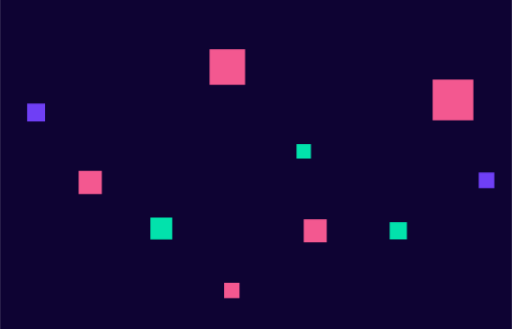
t = 0.00 s
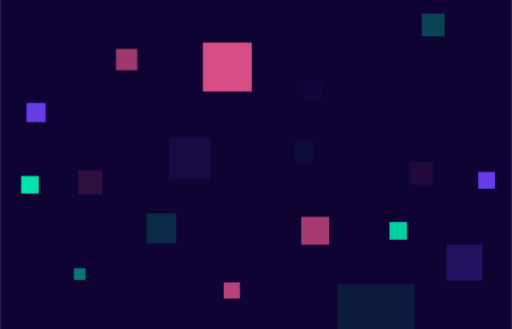
t = 1.67 s
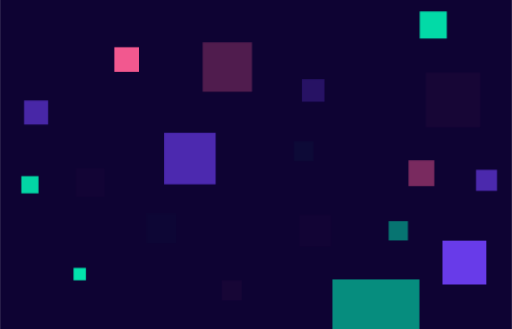
t = 3.33 s
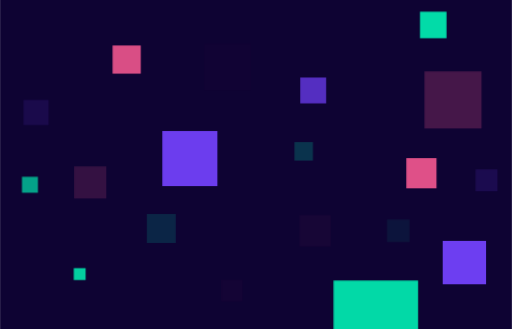
t = 5.00 s
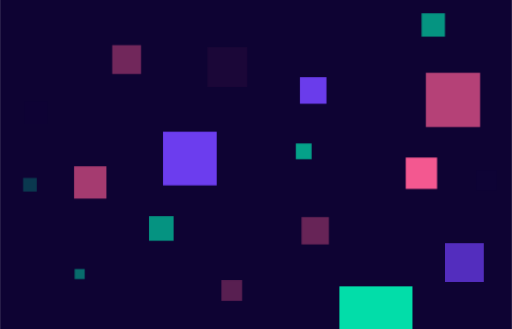
t = 6.67 s
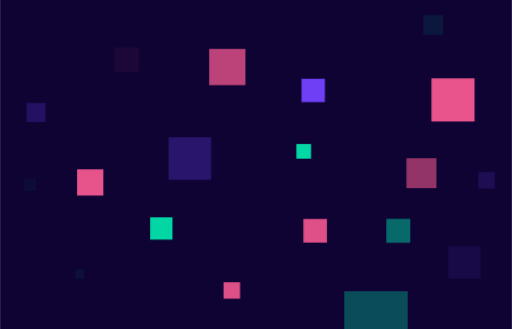
t = 8.33 s

The animated SVG that drew these frames (rendered in a browser with its animation timeline set to each time). Animation: 57 CSS @keyframes rules; one cycle of 10.00 s, repeats indefinitely.

<svg xmlns="http://www.w3.org/2000/svg" xmlns:xlink="http://www.w3.org/1999/xlink" id="e7p7d3tczrvq1" width="1400" height="900" shape-rendering="geometricPrecision" text-rendering="geometricPrecision" viewBox="0 0 1400 900"><style>@keyframes e7p7d3tczrvq3_tr__tr{0%{transform:translate(1089.217505px,631.346821px) rotate(0deg);animation-timing-function:cubic-bezier(.645,.045,.355,1)}}@keyframes e7p7d3tczrvq3_ts__ts{0%{transform:scale(.999995,.999995);animation-timing-function:cubic-bezier(.645,.045,.355,1)}81%{transform:scale(1.4,1.4);animation-timing-function:cubic-bezier(.645,.045,.355,1)}}@keyframes e7p7d3tczrvq3_f_o{0%{fill-opacity:1;animation-timing-function:cubic-bezier(.645,.045,.355,1)}68%{fill-opacity:0;animation-timing-function:cubic-bezier(.645,.045,.355,1)}}@keyframes e7p7d3tczrvq4_tr__tr{0%{transform:translate(1027.951134px,883.034173px) rotate(0deg);animation-timing-function:cubic-bezier(.645,.045,.355,1)}}@keyframes e7p7d3tczrvq4_ts__ts{0%{transform:scale(1.000009,1.000009);animation-timing-function:cubic-bezier(.645,.045,.355,1)}31%{transform:scale(1.4,1.4);animation-timing-function:cubic-bezier(.645,.045,.355,1)}}@keyframes e7p7d3tczrvq4_f_o{0%{fill-opacity:0;animation-timing-function:cubic-bezier(.645,.045,.355,1)}62%{fill-opacity:1;animation-timing-function:cubic-bezier(.645,.045,.355,1)}}@keyframes e7p7d3tczrvq5_tr__tr{0%{transform:translate(633.8109px,794.6393px) rotate(0deg);animation-timing-function:cubic-bezier(.645,.045,.355,1)}}@keyframes e7p7d3tczrvq5_ts__ts{0%{transform:skewX(0deg) skewY(0deg) scale(1.000013,1.000013);animation-timing-function:cubic-bezier(.645,.045,.355,1)}54%{transform:skewX(0deg) skewY(0deg) scale(1.4,1.4);animation-timing-function:cubic-bezier(.645,.045,.355,1)}}@keyframes e7p7d3tczrvq5_f_o{0%{fill-opacity:1;animation-timing-function:cubic-bezier(.645,.045,.355,1)}42%{fill-opacity:0;animation-timing-function:cubic-bezier(.645,.045,.355,1)}}@keyframes e7p7d3tczrvq6_tr__tr{0%{transform:translate(830.56892px,413.988453px) rotate(0deg);animation-timing-function:cubic-bezier(.645,.045,.355,1)}}@keyframes e7p7d3tczrvq6_ts__ts{0%{transform:scale(.999968,.999968);animation-timing-function:cubic-bezier(.645,.045,.355,1)}15%{transform:scale(1.4,1.4);animation-timing-function:cubic-bezier(.645,.045,.355,1)}}@keyframes e7p7d3tczrvq6_f_o{0%{fill-opacity:1;animation-timing-function:cubic-bezier(.645,.045,.355,1)}21%{fill-opacity:0;animation-timing-function:cubic-bezier(.645,.045,.355,1)}}@keyframes e7p7d3tczrvq7_tr__tr{0%{transform:translate(217.74919px,749.817868px) rotate(0deg);animation-timing-function:cubic-bezier(.645,.045,.355,1)}}@keyframes e7p7d3tczrvq7_ts__ts{0%{transform:scale(.999954,.999954);animation-timing-function:cubic-bezier(.645,.045,.355,1)}26%{transform:scale(1.4,1.4);animation-timing-function:cubic-bezier(.645,.045,.355,1)}}@keyframes e7p7d3tczrvq7_f_o{0%{fill-opacity:0;animation-timing-function:cubic-bezier(.645,.045,.355,1)}33%{fill-opacity:1;animation-timing-function:cubic-bezier(.645,.045,.355,1)}}@keyframes e7p7d3tczrvq8_tr__tr{0%{transform:translate(1330.648897px,493.261177px) rotate(0deg);animation-timing-function:cubic-bezier(.645,.045,.355,1)}}@keyframes e7p7d3tczrvq8_ts__ts{0%{transform:skewX(0deg) skewY(0deg) scale(.999936,.999936);animation-timing-function:cubic-bezier(.645,.045,.355,1)}50%{transform:skewX(0deg) skewY(0deg) scale(1.4,1.4);animation-timing-function:cubic-bezier(.645,.045,.355,1)}}@keyframes e7p7d3tczrvq8_f_o{0%{fill-opacity:1;animation-timing-function:cubic-bezier(.645,.045,.355,1)}75%{fill-opacity:0;animation-timing-function:cubic-bezier(.645,.045,.355,1)}}@keyframes e7p7d3tczrvq9_tr__tr{0%{transform:translate(1152.492236px,473.836263px) rotate(0deg);animation-timing-function:cubic-bezier(.645,.045,.355,1)}}@keyframes e7p7d3tczrvq9_ts__ts{0%{transform:skewX(0deg) skewY(0deg) scale(1.000033,1.000033);animation-timing-function:cubic-bezier(.645,.045,.355,1)}75%{transform:skewX(0deg) skewY(0deg) scale(1.4,1.4);animation-timing-function:cubic-bezier(.645,.045,.355,1)}}@keyframes e7p7d3tczrvq9_f_o{0%{fill-opacity:0;animation-timing-function:cubic-bezier(.645,.045,.355,1)}69%{fill-opacity:1;animation-timing-function:cubic-bezier(.645,.045,.355,1)}}@keyframes e7p7d3tczrvq10_tr__tr{0%{transform:translate(621.591069px,183.378491px) rotate(0deg);animation-timing-function:cubic-bezier(.645,.045,.355,1)}}@keyframes e7p7d3tczrvq10_ts__ts{0%{transform:scale(.999985,.999985);animation-timing-function:cubic-bezier(.645,.045,.355,1)}22%{transform:scale(1.4,1.4);animation-timing-function:cubic-bezier(.645,.045,.355,1)}}@keyframes e7p7d3tczrvq10_f_o{0%{fill-opacity:1;animation-timing-function:cubic-bezier(.645,.045,.355,1)}58%{fill-opacity:0;animation-timing-function:cubic-bezier(.645,.045,.355,1)}}@keyframes e7p7d3tczrvq11_tr__tr{0%{transform:translate(1270.096297px,718.31px) rotate(0deg);animation-timing-function:cubic-bezier(.645,.045,.355,1)}}@keyframes e7p7d3tczrvq11_ts__ts{0%{transform:skewX(0deg) skewY(0deg) scale(.999969,.999969);animation-timing-function:cubic-bezier(.645,.045,.355,1)}38%{transform:skewX(0deg) skewY(0deg) scale(1.4,1.4);animation-timing-function:cubic-bezier(.645,.045,.355,1)}}@keyframes e7p7d3tczrvq11_f_o{0%{fill-opacity:0;animation-timing-function:cubic-bezier(.645,.045,.355,1)}44%{fill-opacity:1;animation-timing-function:cubic-bezier(.645,.045,.355,1)}}@keyframes e7p7d3tczrvq12_tr__tr{0%{transform:translate(246.503652px,499.097543px) rotate(0deg);animation-timing-function:cubic-bezier(.645,.045,.355,1)}}@keyframes e7p7d3tczrvq12_ts__ts{0%{transform:skewX(0deg) skewY(0deg) scale(1.000005,1.000005);animation-timing-function:cubic-bezier(.645,.045,.355,1)}62%{transform:skewX(0deg) skewY(0deg) scale(1.4,1.4);animation-timing-function:cubic-bezier(.645,.045,.355,1)}}@keyframes e7p7d3tczrvq12_f_o{0%{fill-opacity:1;animation-timing-function:cubic-bezier(.645,.045,.355,1)}25%{fill-opacity:0;animation-timing-function:cubic-bezier(.645,.045,.355,1)}}@keyframes e7p7d3tczrvq13_tr__tr{0%{transform:translate(81.575466px,505.399015px) rotate(0deg);animation-timing-function:cubic-bezier(.645,.045,.355,1)}}@keyframes e7p7d3tczrvq13_ts__ts{0%{transform:scale(1.000005,1.000005);animation-timing-function:cubic-bezier(.645,.045,.355,1)}13%{transform:scale(1.4,1.4);animation-timing-function:cubic-bezier(.645,.045,.355,1)}}@keyframes e7p7d3tczrvq13_f_o{0%{fill-opacity:0;animation-timing-function:cubic-bezier(.645,.045,.355,1)}16%{fill-opacity:1;animation-timing-function:cubic-bezier(.645,.045,.355,1)}}@keyframes e7p7d3tczrvq14_tr__tr{0%{transform:translate(856.468786px,247.435755px) rotate(0deg);animation-timing-function:cubic-bezier(.645,.045,.355,1)}}@keyframes e7p7d3tczrvq14_ts__ts{0%{transform:scale(.999995,.999995);animation-timing-function:cubic-bezier(.645,.045,.355,1)}69%{transform:scale(1.4,1.4);animation-timing-function:cubic-bezier(.645,.045,.355,1)}}@keyframes e7p7d3tczrvq14_f_o{0%{fill-opacity:0;animation-timing-function:cubic-bezier(.645,.045,.355,1)}85%{fill-opacity:1;animation-timing-function:cubic-bezier(.645,.045,.355,1)}}@keyframes e7p7d3tczrvq15_tr__tr{0%{transform:translate(862.035037px,631.346821px) rotate(0deg);animation-timing-function:cubic-bezier(.645,.045,.355,1)}}@keyframes e7p7d3tczrvq15_ts__ts{0%{transform:scale(1.000035,1.000035);animation-timing-function:cubic-bezier(.645,.045,.355,1)}33%{transform:scale(1.4,1.4);animation-timing-function:cubic-bezier(.645,.045,.355,1)}}@keyframes e7p7d3tczrvq15_f_o{0%{fill-opacity:1;animation-timing-function:cubic-bezier(.645,.045,.355,1)}39%{fill-opacity:0;animation-timing-function:cubic-bezier(.645,.045,.355,1)}}@keyframes e7p7d3tczrvq16_tr__tr{0%{transform:translate(98.394079px,307.71252px) rotate(0deg);animation-timing-function:cubic-bezier(.645,.045,.355,1)}}@keyframes e7p7d3tczrvq16_ts__ts{0%{transform:skewX(0deg) skewY(0deg) scale(1.00005,1.00005);animation-timing-function:cubic-bezier(.645,.045,.355,1)}50%{transform:skewX(0deg) skewY(0deg) scale(1.4,1.4);animation-timing-function:cubic-bezier(.645,.045,.355,1)}}@keyframes e7p7d3tczrvq16_f_o{0%{fill-opacity:1;animation-timing-function:cubic-bezier(.645,.045,.355,1)}73%{fill-opacity:0;animation-timing-function:cubic-bezier(.645,.045,.355,1)}}@keyframes e7p7d3tczrvq17_tr__tr{0%{transform:translate(1238.915525px,273.335621px) rotate(0deg);animation-timing-function:cubic-bezier(.645,.045,.355,1)}}@keyframes e7p7d3tczrvq17_ts__ts{0%{transform:skewX(0deg) skewY(0deg) scale(1.000023,1.000023);animation-timing-function:cubic-bezier(.645,.045,.355,1)}50%{transform:skewX(0deg) skewY(0deg) scale(1.4,1.4);animation-timing-function:cubic-bezier(.645,.045,.355,1)}}@keyframes e7p7d3tczrvq17_f_o{0%{fill-opacity:1;animation-timing-function:cubic-bezier(.645,.045,.355,1)}19%{fill-opacity:0;animation-timing-function:cubic-bezier(.645,.045,.355,1)}}@keyframes e7p7d3tczrvq18_tr__tr{0%{transform:translate(1184.897906px,68.324382px) rotate(0deg);animation-timing-function:cubic-bezier(.645,.045,.355,1)}}@keyframes e7p7d3tczrvq18_ts__ts{0%{transform:skewX(0deg) skewY(0deg) scale(1.000028,1.000028);animation-timing-function:cubic-bezier(.645,.045,.355,1)}35%{transform:skewX(0deg) skewY(0deg) scale(1.4,1.4);animation-timing-function:cubic-bezier(.645,.045,.355,1)}}@keyframes e7p7d3tczrvq18_f_o{0%{fill-opacity:0;animation-timing-function:cubic-bezier(.645,.045,.355,1)}41%{fill-opacity:1;animation-timing-function:cubic-bezier(.645,.045,.355,1)}}@keyframes e7p7d3tczrvq19_tr__tr{0%{transform:translate(519.072762px,433.717823px) rotate(0deg);animation-timing-function:cubic-bezier(.645,.045,.355,1)}}@keyframes e7p7d3tczrvq19_ts__ts{0%{transform:scale(.999996,.999996);animation-timing-function:cubic-bezier(.645,.045,.355,1)}55%{transform:scale(1.4,1.4);animation-timing-function:cubic-bezier(.645,.045,.355,1)}}@keyframes e7p7d3tczrvq19_f_o{0%{fill-opacity:0;animation-timing-function:cubic-bezier(.645,.045,.355,1)}61%{fill-opacity:1;animation-timing-function:cubic-bezier(.645,.045,.355,1)}}@keyframes e7p7d3tczrvq20_tr__tr{0%{transform:translate(440.971711px,624.987138px) rotate(0deg);animation-timing-function:cubic-bezier(.645,.045,.355,1)}}@keyframes e7p7d3tczrvq20_ts__ts{0%{transform:scale(.999986,.999986);animation-timing-function:cubic-bezier(.645,.045,.355,1)}23%{transform:scale(1.4,1.4);animation-timing-function:cubic-bezier(.645,.045,.355,1)}}@keyframes e7p7d3tczrvq20_f_o{0%{fill-opacity:1;animation-timing-function:cubic-bezier(.645,.045,.355,1)}26%{fill-opacity:0;animation-timing-function:cubic-bezier(.645,.045,.355,1)}}@keyframes e7p7d3tczrvq21_tr__tr{0%{transform:translate(346.157484px,162.904047px) rotate(0deg);animation-timing-function:cubic-bezier(.645,.045,.355,1)}}@keyframes e7p7d3tczrvq21_ts__ts{0%{transform:scale(.999993,.999993);animation-timing-function:cubic-bezier(.645,.045,.355,1)}68%{transform:scale(1.4,1.4);animation-timing-function:cubic-bezier(.645,.045,.355,1)}}@keyframes e7p7d3tczrvq21_f_o{0%{fill-opacity:0;animation-timing-function:cubic-bezier(.645,.045,.355,1)}31%{fill-opacity:1;animation-timing-function:cubic-bezier(.645,.045,.355,1)}}#e7p7d3tczrvq3_tr{animation:e7p7d3tczrvq3_tr__tr 10000ms linear infinite normal forwards}#e7p7d3tczrvq3_ts{animation:e7p7d3tczrvq3_ts__ts 10000ms linear infinite normal forwards}#e7p7d3tczrvq3{animation:e7p7d3tczrvq3_f_o 10000ms linear infinite normal forwards}#e7p7d3tczrvq4_tr{animation:e7p7d3tczrvq4_tr__tr 10000ms linear infinite normal forwards}#e7p7d3tczrvq4_ts{animation:e7p7d3tczrvq4_ts__ts 10000ms linear infinite normal forwards}#e7p7d3tczrvq4{animation:e7p7d3tczrvq4_f_o 10000ms linear infinite normal forwards}#e7p7d3tczrvq5_tr{animation:e7p7d3tczrvq5_tr__tr 10000ms linear infinite normal forwards}#e7p7d3tczrvq5_ts{animation:e7p7d3tczrvq5_ts__ts 10000ms linear infinite normal forwards}#e7p7d3tczrvq5{animation:e7p7d3tczrvq5_f_o 10000ms linear infinite normal forwards}#e7p7d3tczrvq6_tr{animation:e7p7d3tczrvq6_tr__tr 10000ms linear infinite normal forwards}#e7p7d3tczrvq6_ts{animation:e7p7d3tczrvq6_ts__ts 10000ms linear infinite normal forwards}#e7p7d3tczrvq6{animation:e7p7d3tczrvq6_f_o 10000ms linear infinite normal forwards}#e7p7d3tczrvq7_tr{animation:e7p7d3tczrvq7_tr__tr 10000ms linear infinite normal forwards}#e7p7d3tczrvq7_ts{animation:e7p7d3tczrvq7_ts__ts 10000ms linear infinite normal forwards}#e7p7d3tczrvq7{animation:e7p7d3tczrvq7_f_o 10000ms linear infinite normal forwards}#e7p7d3tczrvq8_tr{animation:e7p7d3tczrvq8_tr__tr 10000ms linear infinite normal forwards}#e7p7d3tczrvq8_ts{animation:e7p7d3tczrvq8_ts__ts 10000ms linear infinite normal forwards}#e7p7d3tczrvq8{animation:e7p7d3tczrvq8_f_o 10000ms linear infinite normal forwards}#e7p7d3tczrvq9_tr{animation:e7p7d3tczrvq9_tr__tr 10000ms linear infinite normal forwards}#e7p7d3tczrvq9_ts{animation:e7p7d3tczrvq9_ts__ts 10000ms linear infinite normal forwards}#e7p7d3tczrvq9{animation:e7p7d3tczrvq9_f_o 10000ms linear infinite normal forwards}#e7p7d3tczrvq10_tr{animation:e7p7d3tczrvq10_tr__tr 10000ms linear infinite normal forwards}#e7p7d3tczrvq10_ts{animation:e7p7d3tczrvq10_ts__ts 10000ms linear infinite normal forwards}#e7p7d3tczrvq10{animation:e7p7d3tczrvq10_f_o 10000ms linear infinite normal forwards}#e7p7d3tczrvq11_tr{animation:e7p7d3tczrvq11_tr__tr 10000ms linear infinite normal forwards}#e7p7d3tczrvq11_ts{animation:e7p7d3tczrvq11_ts__ts 10000ms linear infinite normal forwards}#e7p7d3tczrvq11{animation:e7p7d3tczrvq11_f_o 10000ms linear infinite normal forwards}#e7p7d3tczrvq12_tr{animation:e7p7d3tczrvq12_tr__tr 10000ms linear infinite normal forwards}#e7p7d3tczrvq12_ts{animation:e7p7d3tczrvq12_ts__ts 10000ms linear infinite normal forwards}#e7p7d3tczrvq12{animation:e7p7d3tczrvq12_f_o 10000ms linear infinite normal forwards}#e7p7d3tczrvq13_tr{animation:e7p7d3tczrvq13_tr__tr 10000ms linear infinite normal forwards}#e7p7d3tczrvq13_ts{animation:e7p7d3tczrvq13_ts__ts 10000ms linear infinite normal forwards}#e7p7d3tczrvq13{animation:e7p7d3tczrvq13_f_o 10000ms linear infinite normal forwards}#e7p7d3tczrvq14_tr{animation:e7p7d3tczrvq14_tr__tr 10000ms linear infinite normal forwards}#e7p7d3tczrvq14_ts{animation:e7p7d3tczrvq14_ts__ts 10000ms linear infinite normal forwards}#e7p7d3tczrvq14{animation:e7p7d3tczrvq14_f_o 10000ms linear infinite normal forwards}#e7p7d3tczrvq15_tr{animation:e7p7d3tczrvq15_tr__tr 10000ms linear infinite normal forwards}#e7p7d3tczrvq15_ts{animation:e7p7d3tczrvq15_ts__ts 10000ms linear infinite normal forwards}#e7p7d3tczrvq15{animation:e7p7d3tczrvq15_f_o 10000ms linear infinite normal forwards}#e7p7d3tczrvq16_tr{animation:e7p7d3tczrvq16_tr__tr 10000ms linear infinite normal forwards}#e7p7d3tczrvq16_ts{animation:e7p7d3tczrvq16_ts__ts 10000ms linear infinite normal forwards}#e7p7d3tczrvq16{animation:e7p7d3tczrvq16_f_o 10000ms linear infinite normal forwards}#e7p7d3tczrvq17_tr{animation:e7p7d3tczrvq17_tr__tr 10000ms linear infinite normal forwards}#e7p7d3tczrvq17_ts{animation:e7p7d3tczrvq17_ts__ts 10000ms linear infinite normal forwards}#e7p7d3tczrvq17{animation:e7p7d3tczrvq17_f_o 10000ms linear infinite normal forwards}#e7p7d3tczrvq18_tr{animation:e7p7d3tczrvq18_tr__tr 10000ms linear infinite normal forwards}#e7p7d3tczrvq18_ts{animation:e7p7d3tczrvq18_ts__ts 10000ms linear infinite normal forwards}#e7p7d3tczrvq18{animation:e7p7d3tczrvq18_f_o 10000ms linear infinite normal forwards}#e7p7d3tczrvq19_tr{animation:e7p7d3tczrvq19_tr__tr 10000ms linear infinite normal forwards}#e7p7d3tczrvq19_ts{animation:e7p7d3tczrvq19_ts__ts 10000ms linear infinite normal forwards}#e7p7d3tczrvq19{animation:e7p7d3tczrvq19_f_o 10000ms linear infinite normal forwards}#e7p7d3tczrvq20_tr{animation:e7p7d3tczrvq20_tr__tr 10000ms linear infinite normal forwards}#e7p7d3tczrvq20_ts{animation:e7p7d3tczrvq20_ts__ts 10000ms linear infinite normal forwards}#e7p7d3tczrvq20{animation:e7p7d3tczrvq20_f_o 10000ms linear infinite normal forwards}#e7p7d3tczrvq21_tr{animation:e7p7d3tczrvq21_tr__tr 10000ms linear infinite normal forwards}#e7p7d3tczrvq21_ts{animation:e7p7d3tczrvq21_ts__ts 10000ms linear infinite normal forwards}#e7p7d3tczrvq21{animation:e7p7d3tczrvq21_f_o 10000ms linear infinite normal forwards}</style><rect id="e7p7d3tczrvq2" width="1400" height="900" fill="#0E0333" stroke="none" stroke-width="1" rx="0" ry="0"/><g id="e7p7d3tczrvq3_tr" transform="translate(1089.217505,631.346821) rotate(0)"><g id="e7p7d3tczrvq3_ts" transform="scale(0.999995,0.999995)"><rect id="e7p7d3tczrvq3" width="47.06" height="47.06" fill="#02E2AC" stroke="none" stroke-width="1" rx="0" ry="0" transform="translate(-23.530000,-23.530000)"/></g></g><g id="e7p7d3tczrvq4_tr" transform="translate(1027.951134,883.034173) rotate(0)"><g id="e7p7d3tczrvq4_ts" transform="scale(1.000009,1.000009)"><rect id="e7p7d3tczrvq4" width="170.17" height="170.17" fill="#02E2AC" fill-opacity="0" stroke="none" stroke-width="1" rx="0" ry="0" transform="translate(-85.084915,-85.084915)"/></g></g><g id="e7p7d3tczrvq5_tr" transform="translate(633.810900,794.639300) rotate(0)"><g id="e7p7d3tczrvq5_ts" transform="skewX(-0) skewY(0) scale(1.000013,1.000013)"><rect id="e7p7d3tczrvq5" width="41.96" height="41.96" fill="#F35890" stroke="none" stroke-width="1" rx="0" ry="0" transform="translate(-20.980000,-20.980000)"/></g></g><g id="e7p7d3tczrvq6_tr" transform="translate(830.568920,413.988453) rotate(0)"><g id="e7p7d3tczrvq6_ts" transform="scale(0.999968,0.999968)"><rect id="e7p7d3tczrvq6" width="39.46" height="39.46" fill="#02E2AC" stroke="none" stroke-width="1" rx="0" ry="0" transform="translate(-19.730000,-19.730000)"/></g></g><g id="e7p7d3tczrvq7_tr" transform="translate(217.749190,749.817868) rotate(0)"><g id="e7p7d3tczrvq7_ts" transform="scale(0.999954,0.999954)"><rect id="e7p7d3tczrvq7" width="24.3" height="24.3" fill="#02E2AC" fill-opacity="0" stroke="none" stroke-width="1" rx="0" ry="0" transform="translate(-12.150000,-12.150000)"/></g></g><g id="e7p7d3tczrvq8_tr" transform="translate(1330.648897,493.261177) rotate(0)"><g id="e7p7d3tczrvq8_ts" transform="skewX(0) skewY(0) scale(0.999936,0.999936)"><rect id="e7p7d3tczrvq8" width="42.82" height="42.82" fill="#6F3FF5" stroke="none" stroke-width="1" rx="0" ry="0" transform="translate(-21.410000,-21.410000)"/></g></g><g id="e7p7d3tczrvq9_tr" transform="translate(1152.492236,473.836263) rotate(0)"><g id="e7p7d3tczrvq9_ts" transform="skewX(0) skewY(0) scale(1.000033,1.000033)"><rect id="e7p7d3tczrvq9" width="61.44" height="61.44" fill="#F35890" fill-opacity="0" stroke="none" stroke-width="1" rx="0" ry="0" transform="translate(-30.720000,-30.720000)"/></g></g><g id="e7p7d3tczrvq10_tr" transform="translate(621.591069,183.378491) rotate(0)"><g id="e7p7d3tczrvq10_ts" transform="scale(0.999985,0.999985)"><rect id="e7p7d3tczrvq10" width="97.259" height="97.259" fill="#F35890" stroke="none" stroke-width="1" rx="0" ry="0" transform="translate(-48.629705,-48.629705)"/></g></g><g id="e7p7d3tczrvq11_tr" transform="translate(1270.096297,718.310000) rotate(0)"><g id="e7p7d3tczrvq11_ts" transform="skewX(0) skewY(0) scale(0.999969,0.999969)"><rect id="e7p7d3tczrvq11" width="86" height="86" fill="#6F3FF5" fill-opacity="0" stroke="none" stroke-width="1" rx="0" ry="0" transform="translate(-43,-43)"/></g></g><g id="e7p7d3tczrvq12_tr" transform="translate(246.503652,499.097543) rotate(0)"><g id="e7p7d3tczrvq12_ts" transform="skewX(0) skewY(0) scale(1.000005,1.000005)"><rect id="e7p7d3tczrvq12" width="63.47" height="63.47" fill="#F35890" stroke="none" stroke-width="1" rx="0" ry="0" transform="translate(-31.735000,-31.735000)"/></g></g><g id="e7p7d3tczrvq13_tr" transform="translate(81.575466,505.399015) rotate(0)"><g id="e7p7d3tczrvq13_ts" transform="scale(1.000005,1.000005)"><rect id="e7p7d3tczrvq13" width="34.33" height="34.33" fill="#02E2AC" fill-opacity="0" stroke="none" stroke-width="1" rx="0" ry="0" transform="translate(-17.165000,-17.165000)"/></g></g><g id="e7p7d3tczrvq14_tr" transform="translate(856.468786,247.435755) rotate(0)"><g id="e7p7d3tczrvq14_ts" transform="scale(0.999995,0.999995)"><rect id="e7p7d3tczrvq14" width="51.8" height="51.8" fill="#6F3FF5" fill-opacity="0" stroke="none" stroke-width="1" rx="0" ry="0" transform="translate(-25.900000,-25.900000)"/></g></g><g id="e7p7d3tczrvq15_tr" transform="translate(862.035037,631.346821) rotate(0)"><g id="e7p7d3tczrvq15_ts" transform="scale(1.000035,1.000035)"><rect id="e7p7d3tczrvq15" width="62.93" height="62.93" fill="#F35890" stroke="none" stroke-width="1" rx="0" ry="0" transform="translate(-31.465000,-31.465000)"/></g></g><g id="e7p7d3tczrvq16_tr" transform="translate(98.394079,307.712520) rotate(0)"><g id="e7p7d3tczrvq16_ts" transform="skewX(-0) skewY(0) scale(1.000050,1.000050)"><rect id="e7p7d3tczrvq16" width="48.95" height="48.95" fill="#6F3FF5" stroke="none" stroke-width="1" rx="0" ry="0" transform="translate(-24.475000,-24.475000)"/></g></g><g id="e7p7d3tczrvq17_tr" transform="translate(1238.915525,273.335621) rotate(0)"><g id="e7p7d3tczrvq17_ts" transform="skewX(0) skewY(0) scale(1.000023,1.000023)"><rect id="e7p7d3tczrvq17" width="111.402" height="111.402" fill="#F35890" stroke="none" stroke-width="1" rx="0" ry="0" transform="translate(-55.700995,-55.700995)"/></g></g><g id="e7p7d3tczrvq18_tr" transform="translate(1184.897906,68.324382) rotate(0)"><g id="e7p7d3tczrvq18_ts" transform="skewX(0) skewY(0) scale(1.000028,1.000028)"><rect id="e7p7d3tczrvq18" width="52.9" height="52.9" fill="#02E2AC" fill-opacity="0" stroke="none" stroke-width="1" rx="0" ry="0" transform="translate(-26.450000,-26.450000)"/></g></g><g id="e7p7d3tczrvq19_tr" transform="translate(519.072762,433.717823) rotate(0)"><g id="e7p7d3tczrvq19_ts" transform="scale(0.999996,0.999996)"><rect id="e7p7d3tczrvq19" width="107.779" height="107.779" fill="#6F3FF5" fill-opacity="0" stroke="none" stroke-width="1" rx="0" ry="0" transform="translate(-53.889292,-53.889292)"/></g></g><g id="e7p7d3tczrvq20_tr" transform="translate(440.971711,624.987138) rotate(0)"><g id="e7p7d3tczrvq20_ts" transform="scale(0.999986,0.999986)"><rect id="e7p7d3tczrvq20" width="59.78" height="59.78" fill="#02E2AC" stroke="none" stroke-width="1" rx="0" ry="0" transform="translate(-29.890000,-29.890000)"/></g></g><g id="e7p7d3tczrvq21_tr" transform="translate(346.157484,162.904047) rotate(0)"><g id="e7p7d3tczrvq21_ts" transform="scale(0.999993,0.999993)"><rect id="e7p7d3tczrvq21" width="56.31" height="56.31" fill="#F35890" fill-opacity="0" stroke="none" stroke-width="1" rx="0" ry="0" transform="translate(-28.155000,-28.155000)"/></g></g></svg>